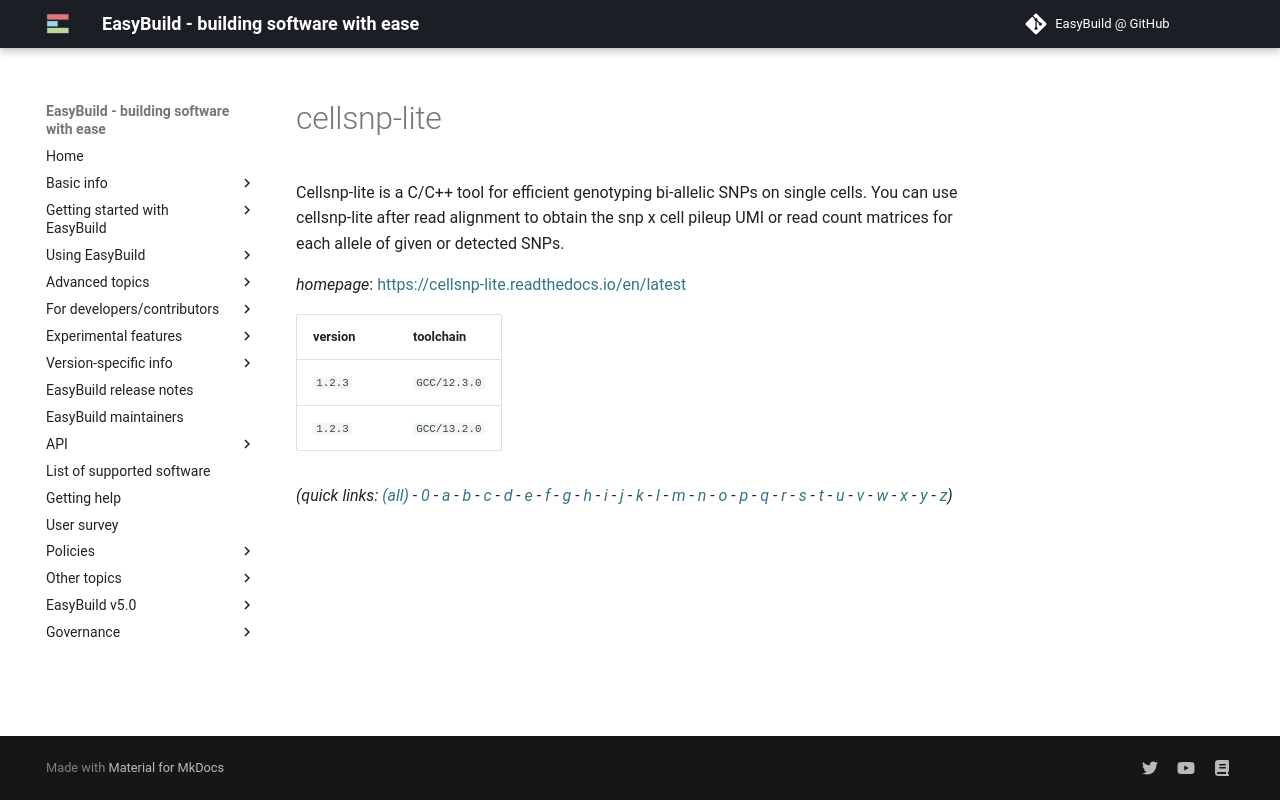

repository: easybuilders/easybuild-docs · page: version-specific/supported-software/c/cellsnp-lite/index.html · generator: mkdocs

---
search:
  boost: 0.5
---
# cellsnp-lite

Cellsnp-lite is a C/C++ tool for efficient genotyping bi-allelic SNPs on single cells. You can use cellsnp-lite after read alignment to obtain the snp x cell pileup UMI or read count matrices for each allele of given or detected SNPs.

*homepage*: <https://cellsnp-lite.readthedocs.io/en/latest>

version | toolchain
--------|----------
``1.2.3`` | ``GCC/12.3.0``
``1.2.3`` | ``GCC/13.2.0``


*(quick links: [(all)](../index.md) - [0](../0/index.md) - [a](../a/index.md) - [b](../b/index.md) - [c](../c/index.md) - [d](../d/index.md) - [e](../e/index.md) - [f](../f/index.md) - [g](../g/index.md) - [h](../h/index.md) - [i](../i/index.md) - [j](../j/index.md) - [k](../k/index.md) - [l](../l/index.md) - [m](../m/index.md) - [n](../n/index.md) - [o](../o/index.md) - [p](../p/index.md) - [q](../q/index.md) - [r](../r/index.md) - [s](../s/index.md) - [t](../t/index.md) - [u](../u/index.md) - [v](../v/index.md) - [w](../w/index.md) - [x](../x/index.md) - [y](../y/index.md) - [z](../z/index.md))*
